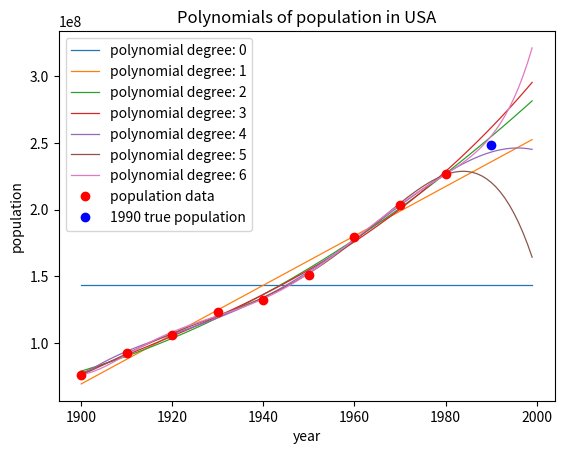

Write Python code to recreate this figure.
import numpy as np
import matplotlib.pyplot as plt



#dane dotyczace populacji
xData = np.array([
                1900, 1910, 1920,
                1930, 1940, 1950,
                1960, 1970, 1980
                ])

yData = np.array([
                76212168,
                92228496,
                106021537,
                123202624,
                132164569,
                151325798,
                179323175,
                203302031,
                226542199
                ])


true1990Value = 248709873


#funkcje pomocnicze do operacji na funkcjach lambda
def addLambda(f1, f2):
    return lambda x: f1(x)+f2(x)

def multiplyLambda(f1, f2):
    return lambda x: f1(x)*f2(x)

#wyznacznie AIC
def getAIC(X, Y, p, m, n):
    k = m+1
    sum = 0
    for i in range(n):
        sum += (Y[i] - p(X[i]))**2

    aic = 2*k + n*np.log(sum/n)

    if n/k < 40:
        aic += 2*k*(k+1) / (n-k-1)
    
    return aic



#dane x dla wykresow
countinousXData = np.array([year for year in range(1900, 2000)])

#tworze wielomiany, ich wykresy, porownuje bledy, wyznaczam AIC
nOfPolynomials = 6
errorsTab = [0 for i in range(nOfPolynomials+1)]
aicTab = [0 for i in range(nOfPolynomials+1)]
for m in range(nOfPolynomials+1):
    #wyznaczam wielomian
    p = np.polynomial.polynomial.Polynomial.fit(xData, yData, m)
    #wyznaczam blad wzgledny
    errorsTab[m] = abs(p(1990)-true1990Value)/true1990Value
    #wyznaczam wartosc AIC
    aicTab[m] = getAIC(xData, yData, p, m, 9)
    #dodaje do wykresu
    l = "polynomial degree: "+str(m)
    plt.plot(countinousXData, p(countinousXData),linewidth=0.9, label=l)

#dane wejsciowe
plt.plot(xData, yData, "ro", label="population data")

#rok 1990
plt.plot(1990, true1990Value, "bo", label="1990 true population")

plt.title("Polynomials of population in USA")
plt.xlabel("year")
plt.ylabel("population")
plt.legend()
plt.show()


#bledy wzgledne dla 1990 i poszukiwania najmniejszego
minDegree = 0
for i in range(nOfPolynomials+1):
    if errorsTab[i] < errorsTab[minDegree]:
        minDegree = i
    print("Degree:", i, "relative error for 1990:", errorsTab[i])

#najmniejszy blad
print()
print("The lowest relative error for 1990:", errorsTab[minDegree], "degree:", minDegree)
print()


#AIC
minAICDegree = 0
for i in range(nOfPolynomials+1):
    if aicTab[i] < aicTab[minAICDegree]:
        minAICDegree = i
    print("AIC for polynomial degree", i, ":", aicTab[i])


#najmniejsza wartosc AIC
print()
print("The lowest AIC value:", aicTab[minAICDegree], "degree:", minAICDegree)
print()







